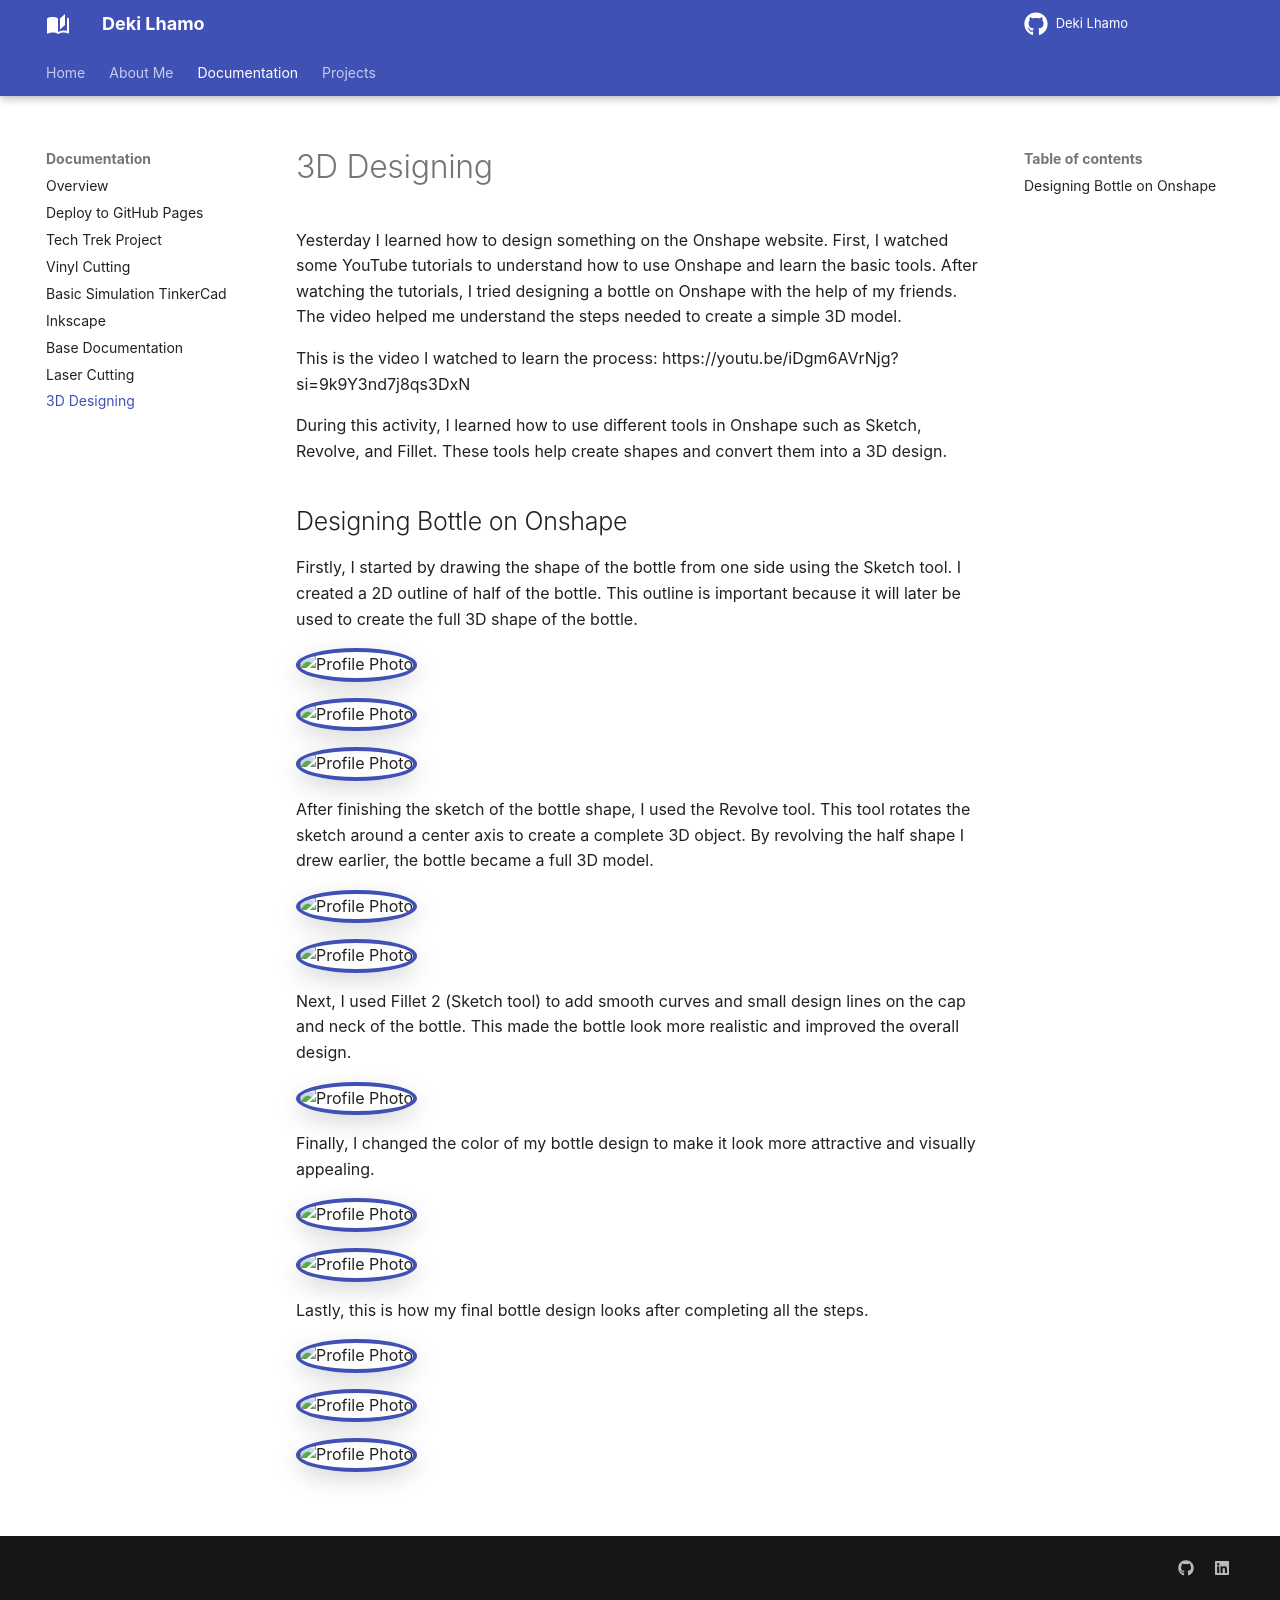

repository: DekiLhamo/Deki_documentation · page: documentation/3d_design/index.html · generator: mkdocs

# 3D Designing


Yesterday I learned how to design something on the Onshape website. First, I watched some YouTube tutorials to understand how to use Onshape and learn the basic tools. After watching the tutorials, I tried designing a bottle on Onshape with the help of my friends. The video helped me understand the steps needed to create a simple 3D model.

This is the video I watched to learn the process:
https://youtu.be/iDgm6AVrNjg?si=9k9Y3nd7j8qs3DxN

During this activity, I learned how to use different tools in Onshape such as Sketch, Revolve, and Fillet. These tools help create shapes and convert them into a 3D design.



## Designing Bottle on Onshape

Firstly, I started by drawing the shape of the bottle from one side using the Sketch tool. I created a 2D outline of half of the bottle. This outline is important because it will later be used to create the full 3D shape of the bottle.

<img class="profile-photo" src="https://drive.google.com/thumbnail?id=1cxGX4OtkEos0ILi1gnig8dW1FEQDQWS5&sz=w400" alt="Profile Photo">


<img class="profile-photo" src="https://drive.google.com/thumbnail?id=19V3a_ILwQkDzNMsCtiotIUTYnrb2RAMk&sz=w400" alt="Profile Photo">


<img class="profile-photo" src="https://drive.google.com/thumbnail?id=1TGJgEwmx3vQvQCmVjg_K-ZTGJjufJK6f&sz=w400" alt="Profile Photo">

After finishing the sketch of the bottle shape, I used the Revolve tool. This tool rotates the sketch around a center axis to create a complete 3D object. By revolving the half shape I drew earlier, the bottle became a full 3D model.


<img class="profile-photo" src="https://drive.google.com/thumbnail?id=192DjkULJQcJefIrH15-XoWxaEPPLFfGD&sz=w400" alt="Profile Photo">


<img class="profile-photo" src="https://drive.google.com/thumbnail?id=1gp9ZX4tKWp1S6y52m0iXsti-Db8TxJRD&sz=w400" alt="Profile Photo">

Next, I used Fillet 2 (Sketch tool) to add smooth curves and small design lines on the cap and neck of the bottle. This made the bottle look more realistic and improved the overall design.

<img class="profile-photo" src="https://drive.google.com/thumbnail?id=16jwwSa65NQAmqop9VwHvw8KDdwesm8wu&sz=w400" alt="Profile Photo">

Finally, I changed the color of my bottle design to make it look more attractive and visually appealing.

<img class="profile-photo" src="https://drive.google.com/thumbnail?id=1lw7f06mzuDOWQoaqQv-rK6H6JkLk01O4&sz=w400" alt="Profile Photo">

<img class="profile-photo" src="https://drive.google.com/thumbnail?id=1zD546MZMHikSXYGrmdf5NugvQ4PAd--_&sz=w400" alt="Profile Photo">

Lastly, this is how my final bottle design looks after completing all the steps.

<img class="profile-photo" src="https://drive.google.com/thumbnail?id=1D-lucOhEtXf_HQ847DBj2qnW-VWmzNY3&sz=w400" alt="Profile Photo">

<img class="profile-photo" src="https://drive.google.com/thumbnail?id=1p0HDnL8YYvmhp0tOJGCEhUOSe5thpvbT&sz=w400" alt="Profile Photo">

<img class="profile-photo" src="https://drive.google.com/thumbnail?id=1CLWAZObFc6ca_S9sI-Mvn1Lz8jSr8e6G&sz=w400" alt="Profile Photo">
